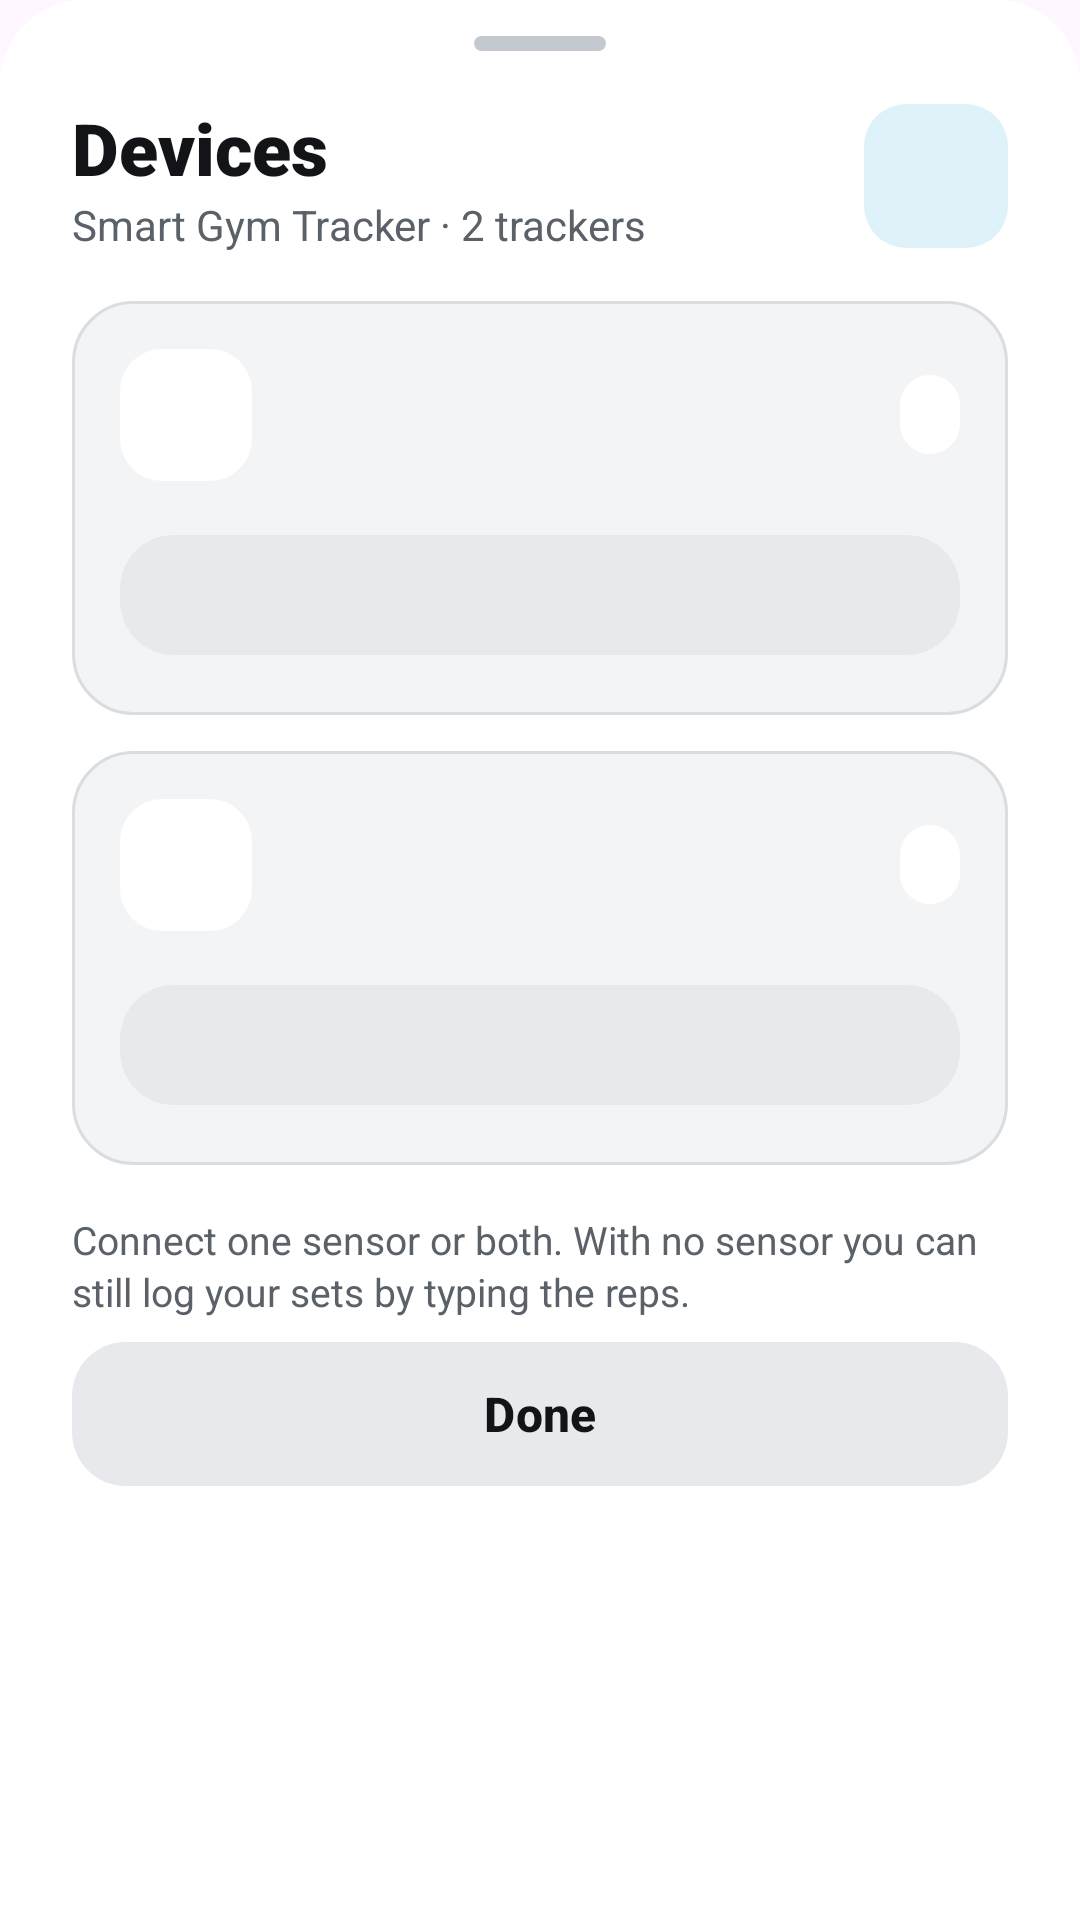

Reconstruct the res/layout file that produces this screen, plus the resources it refers to.
<!-- AndroidManifest.xml: application theme Theme.SmartGymTracker -->
<!-- res/layout/sheet_devices.xml -->
<?xml version="1.0" encoding="utf-8"?>
<LinearLayout xmlns:android="http://schemas.android.com/apk/res/android"
    xmlns:app="http://schemas.android.com/apk/res-auto"
    android:layout_width="match_parent"
    android:layout_height="wrap_content"
    android:background="@drawable/bg_sheet"
    android:orientation="vertical"
    android:paddingStart="@dimen/screen_side"
    android:paddingTop="12dp"
    android:paddingEnd="@dimen/screen_side"
    android:paddingBottom="28dp">

    <View
        android:layout_width="44dp"
        android:layout_height="5dp"
        android:layout_gravity="center_horizontal"
        android:background="@drawable/bg_sheet_handle" />

    <LinearLayout
        android:layout_width="match_parent"
        android:layout_height="wrap_content"
        android:layout_marginTop="16dp"
        android:gravity="center_vertical"
        android:orientation="horizontal">

        <LinearLayout
            android:layout_width="0dp"
            android:layout_height="wrap_content"
            android:layout_weight="1"
            android:orientation="vertical">

            <TextView
                style="@style/Gym.Text.Title"
                android:layout_width="wrap_content"
                android:layout_height="wrap_content"
                android:text="Devices"
                android:textSize="24sp" />

            <TextView
                style="@style/Gym.Text.Subtitle"
                android:layout_width="wrap_content"
                android:layout_height="wrap_content"
                android:text="Smart Gym Tracker · 2 trackers"
                android:textSize="14sp" />
        </LinearLayout>

        <FrameLayout
            android:layout_width="48dp"
            android:layout_height="48dp"
            android:background="@drawable/bg_tile"
            android:backgroundTint="@color/gym_cyan_tint">

            <ImageView
                android:layout_width="24dp"
                android:layout_height="24dp"
                android:layout_gravity="center"
                android:importantForAccessibility="no"
                android:src="@drawable/ic_bluetooth"
                app:tint="@color/gym_cyan" />
        </FrameLayout>
    </LinearLayout>

    <include
        android:id="@+id/device_motion"
        layout="@layout/item_device_card"
        android:layout_width="match_parent"
        android:layout_height="wrap_content"
        android:layout_marginTop="16dp" />

    <include
        android:id="@+id/device_heart"
        layout="@layout/item_device_card"
        android:layout_width="match_parent"
        android:layout_height="wrap_content"
        android:layout_marginTop="12dp" />

    <TextView
        style="@style/Gym.Text.Subtitle"
        android:layout_width="match_parent"
        android:layout_height="wrap_content"
        android:layout_marginTop="16dp"
        android:text="Connect one sensor or both. With no sensor you can still log your sets by typing the reps."
        android:textSize="13sp" />

    <com.google.android.material.button.MaterialButton
        android:id="@+id/sheet_done"
        style="@style/Gym.Button.Grey"
        android:layout_marginTop="4dp"
        android:text="Done" />
</LinearLayout>
<!-- res/layout/item_device_card.xml (included above) -->
<?xml version="1.0" encoding="utf-8"?>
<LinearLayout xmlns:android="http://schemas.android.com/apk/res/android"
    xmlns:app="http://schemas.android.com/apk/res-auto"
    android:layout_width="match_parent"
    android:layout_height="wrap_content"
    android:background="@drawable/bg_card_dark"
    android:orientation="vertical"
    android:padding="16dp">

    <LinearLayout
        android:layout_width="match_parent"
        android:layout_height="wrap_content"
        android:gravity="center_vertical"
        android:orientation="horizontal">

        <FrameLayout
            android:id="@+id/device_tile"
            android:layout_width="44dp"
            android:layout_height="44dp"
            android:background="@drawable/bg_tile">

            <ImageView
                android:id="@+id/device_icon"
                android:layout_width="22dp"
                android:layout_height="22dp"
                android:layout_gravity="center"
                android:importantForAccessibility="no"
                app:tint="@color/gym_accent" />
        </FrameLayout>

        <LinearLayout
            android:layout_width="0dp"
            android:layout_height="wrap_content"
            android:layout_marginStart="12dp"
            android:layout_weight="1"
            android:orientation="vertical">

            <TextView
                android:id="@+id/device_name"
                style="@style/Gym.Text.CardTitle"
                android:layout_width="wrap_content"
                android:layout_height="wrap_content"
                android:textSize="16sp" />

            <TextView
                android:id="@+id/device_detail"
                style="@style/Gym.Text.CardSubtitle"
                android:layout_width="wrap_content"
                android:layout_height="wrap_content"
                android:textSize="12sp" />
        </LinearLayout>

        <TextView
            android:id="@+id/device_status"
            style="@style/Gym.Chip" />
    </LinearLayout>

    <com.google.android.material.button.MaterialButton
        android:id="@+id/device_button"
        style="@style/Gym.Button.Grey"
        android:layout_height="48dp"
        android:layout_marginTop="14dp"
        android:textSize="15sp" />
</LinearLayout>
<!-- resources referenced by this layout -->
<resources>
  <color name="gym_accent">#FF5E8F00</color>
  <color name="gym_cyan">#FF1A93C2</color>
  <color name="gym_cyan_tint">#FFDFF2FA</color>
  <dimen name="screen_side">24dp</dimen>
  <!-- drawable bg_card_dark (drawable) -->
  <?xml version="1.0" encoding="utf-8"?>
  <shape xmlns:android="http://schemas.android.com/apk/res/android" android:shape="rectangle">
      <solid android:color="@color/gym_bg" />
      <stroke android:width="1dp" android:color="@color/gym_stroke" />
      <corners android:radius="20dp" />
  </shape>
  <!-- drawable bg_sheet (drawable) -->
  <?xml version="1.0" encoding="utf-8"?>
  <shape xmlns:android="http://schemas.android.com/apk/res/android" android:shape="rectangle">
      <solid android:color="@color/gym_surface" />
      <corners android:topLeftRadius="28dp" android:topRightRadius="28dp" />
  </shape>
  <!-- drawable bg_sheet_handle (drawable) -->
  <?xml version="1.0" encoding="utf-8"?>
  <shape xmlns:android="http://schemas.android.com/apk/res/android" android:shape="rectangle">
      <solid android:color="@color/gym_body" />
      <corners android:radius="3dp" />
  </shape>
  <!-- drawable bg_tile (drawable) -->
  <?xml version="1.0" encoding="utf-8"?>
  <shape xmlns:android="http://schemas.android.com/apk/res/android" android:shape="rectangle">
      <solid android:color="#FFFFFFFF" />
      <corners android:radius="14dp" />
  </shape>
  <style name="Gym.Chip">
          <item name="android:layout_width">wrap_content</item>
          <item name="android:layout_height">wrap_content</item>
          <item name="android:background">@drawable/bg_pill</item>
          <item name="android:paddingStart">10dp</item>
          <item name="android:paddingEnd">10dp</item>
          <item name="android:paddingTop">5dp</item>
          <item name="android:paddingBottom">5dp</item>
          <item name="android:textSize">12sp</item>
          <item name="android:textStyle">bold</item>
      </style>
  <style name="Gym.Text.CardSubtitle">
          <item name="android:textColor">@color/gym_text_secondary</item>
          <item name="android:textSize">13sp</item>
      </style>
  <style name="Gym.Text.CardTitle">
          <item name="android:textColor">@color/gym_text</item>
          <item name="android:textSize">17sp</item>
          <item name="android:textStyle">bold</item>
      </style>
  <style name="Gym.Text.Subtitle">
          <item name="android:textColor">@color/gym_text_secondary</item>
          <item name="android:textSize">15sp</item>
          <item name="android:lineSpacingExtra">2dp</item>
      </style>
  <style name="Gym.Text.Title">
          <item name="android:textColor">@color/gym_text</item>
          <item name="android:textSize">28sp</item>
          <item name="android:fontFamily">sans-serif-black</item>
      </style>
  <style name="Theme.SmartGymTracker" parent="Base.Theme.SmartGymTracker" />
  <color name="gym_bg">#FFF3F4F6</color>
  <color name="gym_stroke">#FFD9DDE2</color>
  <color name="gym_surface">#FFFFFFFF</color>
  <color name="gym_body">#FFC4C9D0</color>
  <color name="gym_surface_high">#FFE7E9ED</color>
  <color name="gym_text">#FF121417</color>
  <!-- drawable bg_pill (drawable) -->
  <?xml version="1.0" encoding="utf-8"?>
  <shape xmlns:android="http://schemas.android.com/apk/res/android" android:shape="rectangle">
      <solid android:color="#FFFFFFFF" />
      <corners android:radius="999dp" />
  </shape>
  <color name="gym_text_secondary">#FF5B6169</color>
  <style name="Base.Theme.SmartGymTracker" parent="Theme.Material3.DayNight.NoActionBar">
          
          
      </style>
</resources>
